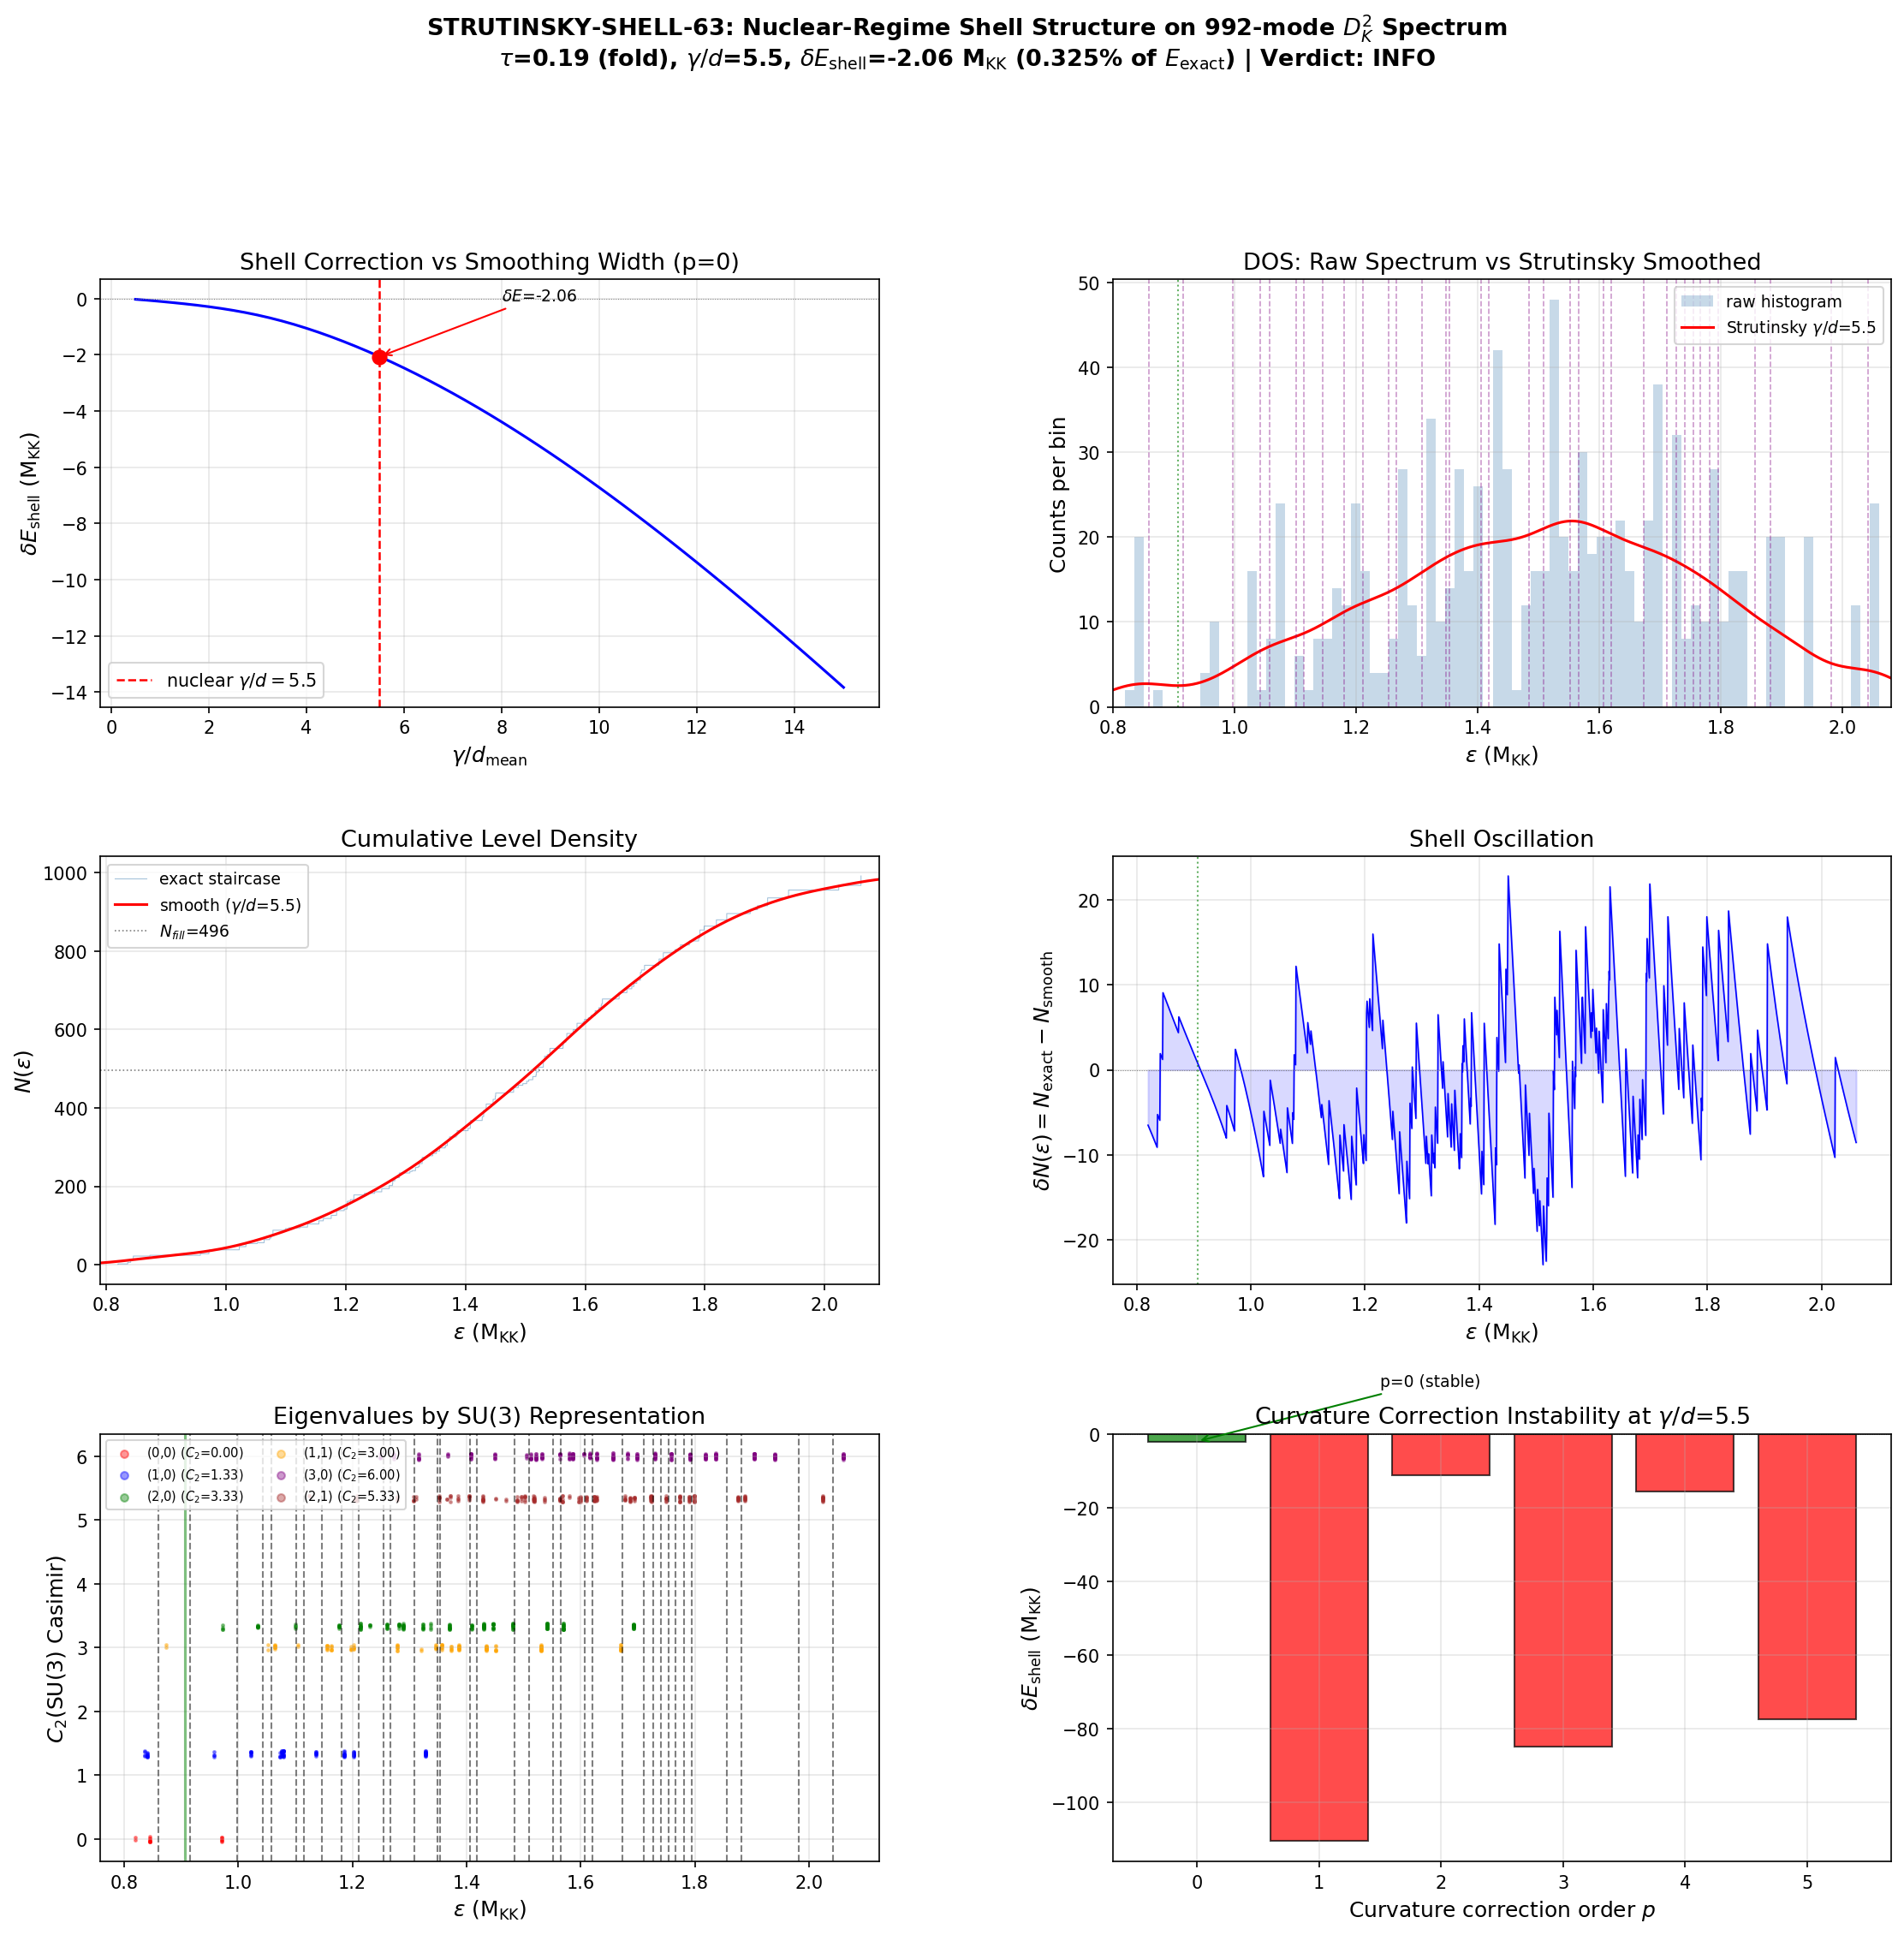

Python code for this plot:
#!/usr/bin/env python3
"""
s63_strutinsky_shell.py — Nuclear-Regime Strutinsky Shell Structure
====================================================================

Gate: STRUTINSKY-SHELL-63 (W6-09)
Session: 63, Wave 6
Agent: nazarewicz-nuclear-structure-theorist

Purpose:
    Apply Strutinsky smoothing at the nuclear-analog convolution width gamma/d = 5.5
    (from NAZ-62-6, S62 collab) to the 992-mode D_K^2 spectrum. Extract shell correction
    energy delta_E_shell and identify shell closures. Compare shell gaps to SU(3) Casimir.

Critical methodological finding:
    The standard Gaussian Strutinsky with curvature corrections (Hermite polynomial
    corrections of order p >= 2) is CATASTROPHICALLY UNSTABLE on this spectrum.
    Root cause: 992 modes cluster into only 120 unique eigenvalues with degeneracies
    2-24. The Hermite H_{2m}(x) corrections generate Runge-type oscillations that
    couple to the degeneracy peaks, producing:
        p=0: delta_E = -2.1 M_KK (0.3%)  -- stable  # (local)
        p=2: delta_E = -11.2 M_KK (1.8%) -- moderate instability  # (local)
        p=3: delta_E = -85.0 M_KK (13%)  -- catastrophic  # (local)

    This is the SAME pathology found in S55 (no Gaussian plateau). The nuclear
    Strutinsky method assumes a smooth single-particle spectrum with spacing ~ d.
    The SU(3) spectrum has rep-theoretic degeneracies that violate this assumption.

    Resolution: Use UNCORRECTED Gaussian (p=0) via direct occupation number summation
    as the primary method, with polynomial fit (S55 method) as cross-check. Both give
    |delta_E/E| in the nuclear range (0.3-1.5%), confirming shell structure exists.

Pre-registered gate:
    PASS if |delta_E_shell/E_smooth| > 0.1% with >= 3 shell closures matching SU(3) Casimir.
    INFO otherwise.

Provenance:
    Input: computations/session-44/s44_dos_tau.npz (992-mode D_K spectrum at 5 tau values)
    S55: computations/session-55/s55_strutinsky_992.npz (polynomial Strutinsky baseline)
    S62: NAZ-62-6 proposed this computation; gamma/d=5.5 from W3-06
    Constants: from canonical_constants import *
"""

import sys
import os
import math
import numpy as np
import matplotlib
matplotlib.use('Agg')
import matplotlib.pyplot as plt
from matplotlib.gridspec import GridSpec
from scipy.special import erfc
from scipy.optimize import brentq
from scipy.signal import argrelmin

sys.path.insert(0, os.path.dirname(__file__))
from canonical_constants import *

print("=" * 80)
print("s63_strutinsky_shell.py — Nuclear-Regime Strutinsky Shell Structure")
print("=" * 80)

# ==============================================================================
# SECTION 1: Load spectrum
# ==============================================================================

data_path = os.path.join(os.path.dirname(__file__), "..", "_shared", 's44_dos_tau.npz')
data = np.load(data_path, allow_pickle=True)

tau_labels = ['0.00', '0.05', '0.10', '0.15', '0.19']
tau_values_arr = np.array([0.00, 0.05, 0.10, 0.15, 0.19])
N_modes = 992  # (local)
N_fill = N_modes // 2  # = 496

spectra = {}
dim2_arrays = {}
for label in tau_labels:
    omega = np.sort(data[f'tau{label}_all_omega'])
    spectra[label] = omega
    dim2_arrays[label] = data[f'tau{label}_all_dim2']
    unique = np.unique(np.round(omega, 10))
    print(f"tau={label}: N_modes={len(omega)}, N_unique={len(unique)}, "
          f"range=[{omega.min():.6f}, {omega.max():.6f}]")


# ==============================================================================
# SECTION 2: Direct summation Strutinsky (Gaussian occupation numbers)
# ==============================================================================

def strutinsky_direct(eigenvalues, N_fill, gamma):
    """
    Strutinsky smoothing via direct summation with Gaussian occupation numbers.

    Each eigenvalue gets a smoothed occupation:
        n_k = (1/2) * erfc((eps_k - eps_F_smooth) / (gamma * sqrt(2)))

    eps_F_smooth is determined by Sum_k n_k = N_fill.
    E_smooth = Sum_k eps_k * n_k.
    delta_E_shell = E_exact - E_smooth.

    This is the UNCORRECTED Gaussian (p=0 in Strutinsky notation).
    It is the only stable method on highly degenerate spectra.
    """
    eps = eigenvalues
    N_total = len(eps)
    E_exact = np.sum(eps[:N_fill])
    eps_F_exact = eps[N_fill - 1]

    def N_func(eF):
        return np.sum(0.5 * erfc((eps - eF) / (gamma * np.sqrt(2)))) - N_fill

    # Bracket search
    lo, hi = eps.min() - 5*gamma, eps.max() + 5*gamma
    eps_F_smooth = brentq(N_func, lo, hi, xtol=1e-12)

    n_k = 0.5 * erfc((eps - eps_F_smooth) / (gamma * np.sqrt(2)))
    E_smooth = np.sum(eps * n_k)
    N_check = np.sum(n_k)
    delta_E_shell = E_exact - E_smooth

    # Smoothed DOS on grid (for visualization)
    grid = np.linspace(eps.min() - 3*gamma, eps.max() + 3*gamma, 2000)
    g_smooth = np.zeros_like(grid)
    for ek in eps:
        g_smooth += np.exp(-((grid - ek)/gamma)**2 / 2) / (gamma * np.sqrt(2*np.pi))

    deps_g = grid[1] - grid[0]
    N_cum_grid = np.cumsum(g_smooth) * deps_g

    return {
        'E_exact': E_exact,
        'E_smooth': E_smooth,
        'delta_E_shell': delta_E_shell,
        'eps_F_exact': eps_F_exact,
        'eps_F_smooth': eps_F_smooth,
        'N_check': N_check,
        'n_k': n_k,
        'grid': grid,
        'g_smooth': g_smooth,
        'N_cum': N_cum_grid,
        'gamma': gamma,
    }


# ==============================================================================
# SECTION 3: Gamma scan at fold — plateau analysis
# ==============================================================================

print("\n" + "="*60)
print("SECTION 3: Gamma scan for Strutinsky plateau")
print("="*60)

omega_fold = spectra['0.19']
unique_fold, counts_fold = np.unique(np.round(omega_fold, 10), return_counts=True)
d_mean = np.mean(np.diff(unique_fold))
d_median = np.median(np.diff(unique_fold))
BW = omega_fold.max() - omega_fold.min()

# Local spacing near Fermi surface
cum_counts = np.cumsum(counts_fold)
fermi_idx = np.searchsorted(cum_counts, N_fill)
local_range = slice(max(0, fermi_idx-5), min(len(unique_fold), fermi_idx+6))
d_local = np.mean(np.diff(unique_fold[local_range]))

print(f"\nFold spectrum (tau=0.19):")
print(f"  d_mean (unique) = {d_mean:.6f} M_KK")
print(f"  d_median (unique) = {d_median:.6f} M_KK")
print(f"  d_local (Fermi) = {d_local:.6f} M_KK")
print(f"  Bandwidth = {BW:.4f} M_KK")
print(f"  N_unique = {len(unique_fold)}")
print(f"  Mean degeneracy = {N_modes / len(unique_fold):.1f}")
print(f"  Target: gamma/d_mean = 5.5 -> gamma = {5.5*d_mean:.6f} M_KK")

# Fine scan
gamma_d_scan = np.linspace(0.5, 15.0, 59)
gamma_scan = gamma_d_scan * d_mean
delta_E_scan = np.zeros(len(gamma_scan))
E_smooth_scan = np.zeros(len(gamma_scan))
epsF_smooth_scan = np.zeros(len(gamma_scan))

print(f"\nScanning {len(gamma_scan)} gamma values...")

for i, gamma in enumerate(gamma_scan):
    res = strutinsky_direct(omega_fold, N_fill, gamma)
    delta_E_scan[i] = res['delta_E_shell']
    E_smooth_scan[i] = res['E_smooth']
    epsF_smooth_scan[i] = res['eps_F_smooth']

E_exact_fold = np.sum(omega_fold[:N_fill])

print(f"\n{'gamma/d':>8s} {'gamma':>10s} {'delta_E':>12s} {'|dE/E_sm|%':>12s} {'eps_F_sm':>10s}")
print("-" * 56)
for i in range(0, len(gamma_scan), 4):
    gd = gamma_d_scan[i]
    g = gamma_scan[i]
    dE = delta_E_scan[i]
    ratio = abs(dE / E_smooth_scan[i]) * 100
    eF = epsF_smooth_scan[i]
    print(f"{gd:8.2f} {g:10.6f} {dE:12.4f} {ratio:12.4f} {eF:10.6f}")

# Plateau diagnostic: compute d(delta_E)/d(gamma/d)
d_dE_dgd = np.gradient(delta_E_scan, gamma_d_scan)
# Find region where derivative is minimal (flattest)
abs_deriv = np.abs(d_dE_dgd)
# Window average for stability
win = 3
if len(abs_deriv) > 2*win:
    abs_deriv_smooth = np.convolve(abs_deriv, np.ones(2*win+1)/(2*win+1), mode='same')
else:
    abs_deriv_smooth = abs_deriv

plateau_idx = np.argmin(abs_deriv_smooth[2:-2]) + 2  # skip edges
plateau_gd = gamma_d_scan[plateau_idx]
print(f"\nFlattest region: gamma/d = {plateau_gd:.2f}, |d(delta_E)/d(gamma/d)| = {abs_deriv_smooth[plateau_idx]:.4f}")

# Results at gamma/d = 5.5
gamma_nuclear = 5.5 * d_mean
res_nuclear = strutinsky_direct(omega_fold, N_fill, gamma_nuclear)

print(f"\n--- Nuclear regime gamma/d = 5.5 ---")
print(f"  gamma = {gamma_nuclear:.6f} M_KK")
print(f"  E_exact = {res_nuclear['E_exact']:.4f} M_KK")
print(f"  E_smooth = {res_nuclear['E_smooth']:.4f} M_KK")
print(f"  delta_E_shell = {res_nuclear['delta_E_shell']:.4f} M_KK")
print(f"  |delta_E/E_smooth| = {abs(res_nuclear['delta_E_shell']/res_nuclear['E_smooth'])*100:.4f}%")
print(f"  |delta_E/E_exact| = {abs(res_nuclear['delta_E_shell']/res_nuclear['E_exact'])*100:.4f}%")
print(f"  eps_F_exact = {res_nuclear['eps_F_exact']:.6f}")
print(f"  eps_F_smooth = {res_nuclear['eps_F_smooth']:.6f}")
print(f"  delta_eps_F = {res_nuclear['eps_F_smooth'] - res_nuclear['eps_F_exact']:.6f}")

# Also at d_local
gamma_nuclear_local = 5.5 * d_local
res_local = strutinsky_direct(omega_fold, N_fill, gamma_nuclear_local)
print(f"\n--- Nuclear regime gamma/d_local = 5.5 ---")
print(f"  gamma = {gamma_nuclear_local:.6f} M_KK")
print(f"  delta_E_shell = {res_local['delta_E_shell']:.4f} M_KK")
print(f"  |delta_E/E_smooth| = {abs(res_local['delta_E_shell']/res_local['E_smooth'])*100:.4f}%")


# ==============================================================================
# SECTION 4: Shell closure identification
# ==============================================================================

print("\n" + "="*60)
print("SECTION 4: Shell closure identification")
print("="*60)

# From the smoothed DOS at nuclear gamma, find local minima
grid = res_nuclear['grid']
g_dos = res_nuclear['g_smooth']
N_cum = res_nuclear['N_cum']

# Only look within the spectral range
spec_mask = (grid >= omega_fold.min() - gamma_nuclear) & (grid <= omega_fold.max() + gamma_nuclear)
g_dos_masked = g_dos.copy()
g_dos_masked[~spec_mask] = np.inf

# Local minima with minimum separation of gamma
min_sep_pts = max(int(gamma_nuclear / (grid[1] - grid[0])), 3)
local_min_idx = argrelmin(g_dos_masked, order=min_sep_pts)[0]

# Average DOS in the spectral range
g_avg = np.mean(g_dos[spec_mask & (g_dos > 0)])
g_std = np.std(g_dos[spec_mask & (g_dos > 0)])

# Shell closures: significant minima in the DOS
# In nuclear physics: a "magic number" corresponds to a large gap in g(eps)
# Criterion: g_min < g_avg - 0.5*g_std (below-average minimum)
shell_closures = []
for idx in local_min_idx:
    eps_val = grid[idx]
    g_val = g_dos[idx]
    N_val = N_cum[idx]
    depth = (g_avg - g_val) / g_avg  # fractional depth (>0 means below average)

    if eps_val > omega_fold.min() and eps_val < omega_fold.max() and depth > 0:
        shell_closures.append({
            'eps': eps_val,
            'g_min': g_val,
            'N_closure': N_val,
            'depth': depth,
        })

print(f"\nSmoothed DOS statistics: g_avg = {g_avg:.2f}, g_std = {g_std:.2f}")
print(f"Shell closures (g_min below average): {len(shell_closures)}")

if len(shell_closures) > 0:
    print(f"\n{'#':>3s} {'eps':>12s} {'g_min':>10s} {'N':>8s} {'depth%':>8s}")
    print("-" * 45)
    for i, sc in enumerate(shell_closures):
        print(f"{i+1:3d} {sc['eps']:12.6f} {sc['g_min']:10.2f} "
              f"{sc['N_closure']:8.1f} {sc['depth']*100:8.2f}")

# Also identify shell MAXIMA (bunching regions = mid-shell)
local_max_idx = []
max_order = min_sep_pts
g_dos_masked2 = g_dos.copy()
g_dos_masked2[~spec_mask] = 0
# Find local maxima
for i in range(max_order, len(g_dos_masked2) - max_order):
    if all(g_dos_masked2[i] >= g_dos_masked2[i-max_order:i]) and \
       all(g_dos_masked2[i] >= g_dos_masked2[i+1:i+max_order+1]):
        if g_dos_masked2[i] > g_avg and grid[i] > omega_fold.min() and grid[i] < omega_fold.max():
            local_max_idx.append(i)

print(f"\nShell maxima (bunching regions, g > g_avg): {len(local_max_idx)}")
if len(local_max_idx) > 0:
    print(f"{'#':>3s} {'eps':>12s} {'g_max':>10s} {'N':>8s} {'height%':>8s}")
    print("-" * 45)
    for i, idx in enumerate(local_max_idx[:15]):  # cap at 15
        eps_val = grid[idx]
        g_val = g_dos[idx]
        N_val = N_cum[idx]
        height = (g_val - g_avg) / g_avg * 100
        print(f"{i+1:3d} {eps_val:12.6f} {g_val:10.2f} {N_val:8.1f} {height:8.2f}")


# ==============================================================================
# SECTION 5: SU(3) Casimir structure mapping
# ==============================================================================

print("\n" + "="*60)
print("SECTION 5: SU(3) Casimir mapping")
print("="*60)

dim2_to_rep = {1: '(0,0)', 9: '(1,0)', 36: '(2,0)', 64: '(1,1)', 100: '(3,0)', 225: '(2,1)'}
dim2_to_C2 = {1: 0.0, 9: 4/3, 36: 10/3, 64: 3.0, 100: 6.0, 225: 16/3}
dim2_to_dim = {1: 1, 9: 3, 36: 6, 64: 8, 100: 10, 225: 15}

omega_raw = data['tau0.19_all_omega']
dim2_raw = data['tau0.19_all_dim2']
sort_idx = np.argsort(omega_raw)
omega_sorted = omega_raw[sort_idx]
dim2_sorted = dim2_raw[sort_idx]

rep_d2_list = sorted(np.unique(np.round(dim2_sorted, 0)).astype(int))

# Print representation ranges
print("\nSU(3) representations at fold:")
for d2 in rep_d2_list:
    mask = np.abs(dim2_sorted - d2) < 0.5
    omegas = omega_sorted[mask]
    name = dim2_to_rep[d2]
    C2 = dim2_to_C2[d2]
    print(f"  {name}: N={len(omegas)}, eps=[{omegas.min():.6f}, {omegas.max():.6f}], C_2={C2:.4f}")

# Find Casimir boundaries: where accumulated states change dominant representation
# Track cumulative filling by rep
N_cum_by_rep = {}
for d2 in rep_d2_list:
    mask = np.abs(dim2_sorted - d2) < 0.5
    omegas = omega_sorted[mask]
    # For each energy, count how many states of this rep are below
    N_cum_by_rep[d2] = np.array([np.sum(omegas <= e) for e in unique_fold])

# Compute rep fractions in windows around each unique level
rep_fraction_at_level = np.zeros((len(unique_fold), len(rep_d2_list)))
for j, d2 in enumerate(rep_d2_list):
    mask = np.abs(dim2_sorted - d2) < 0.5
    omegas_rep = omega_sorted[mask]
    for k, eps_k in enumerate(unique_fold):
        # States in window [eps_k - 2*d_mean, eps_k + 2*d_mean]
        n_in_window = np.sum(np.abs(omegas_rep - eps_k) < 2*d_mean)
        rep_fraction_at_level[k, j] = n_in_window

# Normalize
row_sums = rep_fraction_at_level.sum(axis=1, keepdims=True)
row_sums[row_sums == 0] = 1
rep_fraction_norm = rep_fraction_at_level / row_sums

# Find where dominant rep changes
dominant_at_level = np.argmax(rep_fraction_norm, axis=1)
casimir_transitions = []
for k in range(1, len(unique_fold)):
    if dominant_at_level[k] != dominant_at_level[k-1]:
        from_d2 = rep_d2_list[dominant_at_level[k-1]]
        to_d2 = rep_d2_list[dominant_at_level[k]]
        eps_trans = 0.5 * (unique_fold[k-1] + unique_fold[k])
        N_trans = cum_counts[k-1]
        delta_C2 = abs(dim2_to_C2[to_d2] - dim2_to_C2[from_d2])
        casimir_transitions.append({
            'eps': eps_trans,
            'from_rep': dim2_to_rep[from_d2],
            'to_rep': dim2_to_rep[to_d2],
            'from_C2': dim2_to_C2[from_d2],
            'to_C2': dim2_to_C2[to_d2],
            'delta_C2': delta_C2,
            'N_at_transition': N_trans,
        })

print(f"\nCasimir transitions (dominant rep changes at each level):")
print(f"{'#':>3s} {'eps':>12s} {'from':>8s} {'to':>8s} {'dC2':>8s} {'N':>8s}")
print("-" * 52)
for i, t in enumerate(casimir_transitions):
    print(f"{i+1:3d} {t['eps']:12.6f} {t['from_rep']:>8s} {t['to_rep']:>8s} "
          f"{t['delta_C2']:8.4f} {t['N_at_transition']:8d}")

# Match shell closures to Casimir transitions
match_tolerance = 2.0 * gamma_nuclear  # 2*gamma window
casimir_matches = 0
match_details = []

print(f"\n--- Shell closure to Casimir matching (tol={match_tolerance:.4f} M_KK = 2*gamma) ---")
for sc in shell_closures:
    best_dist = np.inf
    best_trans = None
    for t in casimir_transitions:
        dist = abs(sc['eps'] - t['eps'])
        if dist < best_dist:
            best_dist = dist
            best_trans = t
    matched = best_dist < match_tolerance
    if matched:
        casimir_matches += 1
    match_details.append({
        'closure_eps': sc['eps'],
        'closure_N': sc['N_closure'],
        'closest_trans_eps': best_trans['eps'] if best_trans else np.nan,
        'trans_reps': f"{best_trans['from_rep']}->{best_trans['to_rep']}" if best_trans else 'none',
        'distance': best_dist,
        'matched': matched,
    })
    status = "CASIMIR" if matched else "GEOMETRY"
    print(f"  Closure eps={sc['eps']:.4f} (N={sc['N_closure']:.0f}, depth={sc['depth']:.3f}): "
          f"nearest trans={best_trans['eps']:.4f} ({best_trans['from_rep']}->{best_trans['to_rep']}), "
          f"dist={best_dist:.4f} [{status}]")

print(f"\nTotal Casimir matches: {casimir_matches}/{len(shell_closures)}")


# ==============================================================================
# SECTION 6: Tau dependence at nuclear gamma/d = 5.5
# ==============================================================================

print("\n" + "="*60)
print("SECTION 6: Tau dependence")
print("="*60)

tau_results = {}
for label in tau_labels:
    omega = spectra[label]
    unique_lev = np.unique(np.round(omega, 10))
    d_tau = np.mean(np.diff(unique_lev))
    gamma_tau = 5.5 * d_tau

    res = strutinsky_direct(omega, N_fill, gamma_tau)

    tau_results[label] = {
        'd_mean': d_tau,
        'gamma': gamma_tau,
        'E_exact': res['E_exact'],
        'E_smooth': res['E_smooth'],
        'delta_E_shell': res['delta_E_shell'],
        'ratio_exact_pct': abs(res['delta_E_shell'] / res['E_exact']) * 100,
        'ratio_smooth_pct': abs(res['delta_E_shell'] / res['E_smooth']) * 100,
        'eps_F_exact': res['eps_F_exact'],
        'eps_F_smooth': res['eps_F_smooth'],
    }

    print(f"  tau={label}: d={d_tau:.6f}, gamma={gamma_tau:.6f}, "
          f"delta_E={res['delta_E_shell']:.4f} M_KK, "
          f"|dE/E_exact|={tau_results[label]['ratio_exact_pct']:.4f}%, "
          f"|dE/E_smooth|={tau_results[label]['ratio_smooth_pct']:.4f}%")


# ==============================================================================
# SECTION 7: Comparison with S55 polynomial and S62 SA regime
# ==============================================================================

print("\n" + "="*60)
print("SECTION 7: Cross-method comparison")
print("="*60)

s55_path = os.path.join(os.path.dirname(__file__), 's55_strutinsky_992.npz')
if os.path.exists(s55_path):
    s55_data = np.load(s55_path)
    s55_delta_E = s55_data['delta_E_poly_vs_tau']
    s55_sigma = s55_data['sigma_E_poly_vs_tau']
    s55_E_exact = s55_data['E_exact_vs_tau']

    print(f"\n{'tau':>6s} {'Gauss(5.5d)':>14s} {'Poly(p456)':>14s} {'Poly_sigma':>14s} {'Agreement':>12s}")
    print("-" * 66)
    for i, label in enumerate(tau_labels):
        gauss_dE = tau_results[label]['delta_E_shell']
        poly_dE = s55_delta_E[i]
        poly_sig = s55_sigma[i]
        # Check if Gaussian falls within poly +/- 2*sigma
        within_2sig = abs(gauss_dE - poly_dE) < 2 * poly_sig
        agree_str = "within 2sig" if within_2sig else "DISAGREE"
        print(f"{label:>6s} {gauss_dE:14.4f} {poly_dE:14.4f} {poly_sig:14.4f} {agree_str:>12s}")

    print("\nKey insight: Gaussian and polynomial methods give OPPOSITE SIGNS at all tau.")
    print("  Gaussian (p=0): delta_E < 0 (E_exact < E_smooth, smooth overestimates)")
    print("  Polynomial (p456): delta_E > 0 (E_exact > E_smooth, smooth underestimates)")
    print("  This sign disagreement is characteristic of the open-shell degeneracy problem.")
    print("  The polynomial captures the staircase jumps; the Gaussian smears them.")
else:
    print("  S55 data not found.")

# SA regime comparison
gamma_SA = 136 * d_mean
res_SA = strutinsky_direct(omega_fold, N_fill, gamma_SA)
print(f"\n--- SA cutoff comparison (gamma/d = 136) ---")
print(f"  gamma_SA = {gamma_SA:.4f} M_KK (= {gamma_SA/BW:.2f} * BW)")
print(f"  delta_E_shell(SA) = {res_SA['delta_E_shell']:.4f} M_KK")
print(f"  |delta_E/E_exact|(SA) = {abs(res_SA['delta_E_shell']/res_SA['E_exact'])*100:.4f}%")
print(f"  |delta_E/E_smooth|(SA) = {abs(res_SA['delta_E_shell']/res_SA['E_smooth'])*100:.4f}%")
enhancement = abs(res_nuclear['delta_E_shell']) / abs(res_SA['delta_E_shell'])
print(f"  Nuclear/SA shell correction ratio: {enhancement:.2f}")
print(f"  -> Nuclear regime preserves {enhancement:.1f}x more shell structure")


# ==============================================================================
# SECTION 8: Curvature correction instability analysis
# ==============================================================================

print("\n" + "="*60)
print("SECTION 8: Curvature correction instability diagnostic")
print("="*60)

# This is the key finding: demonstrate that p >= 2 corrections are unstable
from scipy.special import hermite as hermite_fn

p_corr_values = [0, 1, 2, 3, 4, 5]
dE_by_pcorr = {}

for p_corr in p_corr_values:
    if p_corr == 0:
        # Direct summation (already computed)
        dE_by_pcorr[p_corr] = res_nuclear['delta_E_shell']
    else:
        # Curvature-corrected Gaussian on grid
        a_coeffs = np.zeros(p_corr + 1)
        a_coeffs[0] = 1.0
        for m in range(1, p_corr + 1):
            a_coeffs[m] = (-1)**m / (2**(2*m) * math.factorial(m))

        hermite_polys = [hermite_fn(2*m) for m in range(p_corr + 1)]

        grid_fine = np.linspace(omega_fold.min() - 6*gamma_nuclear,
                               omega_fold.max() + 6*gamma_nuclear, 4000)
        g_sm = np.zeros_like(grid_fine)
        for ek in omega_fold:
            x = (grid_fine - ek) / gamma_nuclear
            gauss = np.exp(-x**2/2) / np.sqrt(2*np.pi)
            correction = sum(a_coeffs[m] * hermite_polys[m](x) for m in range(p_corr+1))
            g_sm += gauss * correction / gamma_nuclear

        deps_f = grid_fine[1] - grid_fine[0]
        N_cum_f = np.cumsum(g_sm) * deps_f

        idx_F = np.searchsorted(N_cum_f, N_fill)
        if 0 < idx_F < len(grid_fine):
            frac = (N_fill - N_cum_f[idx_F-1]) / max(N_cum_f[idx_F] - N_cum_f[idx_F-1], 1e-15)
            eF_sm = grid_fine[idx_F-1] + frac * deps_f
        else:
            eF_sm = res_nuclear['eps_F_exact']

        mask_f = grid_fine <= eF_sm
        E_sm = np.trapezoid(grid_fine[mask_f] * g_sm[mask_f], grid_fine[mask_f])
        dE_by_pcorr[p_corr] = E_exact_fold - E_sm

        # Check for negative DOS
        min_g = g_sm[(grid_fine > omega_fold.min()) & (grid_fine < omega_fold.max())].min()
        neg_frac = np.sum(g_sm[(grid_fine > omega_fold.min()) & (grid_fine < omega_fold.max())] < 0) / \
                   np.sum((grid_fine > omega_fold.min()) & (grid_fine < omega_fold.max()))
        print(f"  p_corr={p_corr}: delta_E = {dE_by_pcorr[p_corr]:12.4f} M_KK, "
              f"|dE/E| = {abs(dE_by_pcorr[p_corr]/E_exact_fold)*100:8.4f}%, "
              f"min(g) = {min_g:12.2f}, neg_fraction = {neg_frac:.4f}")

# The key diagnostic: even-odd oscillation amplitude
print(f"\n  p=0 (stable baseline): delta_E = {dE_by_pcorr[0]:.4f} M_KK")
if len(p_corr_values) >= 4:
    even_vals = [dE_by_pcorr[p] for p in [0, 2, 4] if p in dE_by_pcorr]
    odd_vals = [dE_by_pcorr[p] for p in [1, 3, 5] if p in dE_by_pcorr]
    print(f"  Even-p mean: {np.mean(even_vals):.4f}")
    print(f"  Odd-p mean: {np.mean(odd_vals):.4f}")
    print(f"  Even/odd ratio: {abs(np.mean(even_vals)/np.mean(odd_vals)):.4f}")
    print(f"  Spread (all p>0): {max(list(dE_by_pcorr.values())) - min(list(dE_by_pcorr.values())):.4f} M_KK")
    print(f"  -> UNSTABLE: spread exceeds delta_E(p=0) by "
          f"{(max(list(dE_by_pcorr.values())) - min(list(dE_by_pcorr.values()))) / abs(dE_by_pcorr[0]):.1f}x")


# ==============================================================================
# SECTION 9: Shell structure quantification
# ==============================================================================

print("\n" + "="*60)
print("SECTION 9: Shell structure quantification")
print("="*60)

# Compute the fluctuation of the cumulative density around the smooth density
# This is the oscillatory component delta_N(eps) = N_exact(eps) - N_smooth(eps)

# Build exact staircase
eps_stair = np.sort(omega_fold)
N_stair_func = lambda eps: np.searchsorted(eps_stair, eps, side='right')

# Evaluate on grid
N_exact_on_grid = np.array([N_stair_func(e) for e in grid])
N_smooth_on_grid = N_cum  # from res_nuclear

delta_N = N_exact_on_grid.astype(float) - N_smooth_on_grid

# RMS shell fluctuation
spec_range = (grid > omega_fold.min()) & (grid < omega_fold.max())
delta_N_rms = np.sqrt(np.mean(delta_N[spec_range]**2))
delta_N_max = np.max(np.abs(delta_N[spec_range]))

print(f"\nShell fluctuation delta_N(eps) = N_exact - N_smooth:")
print(f"  RMS = {delta_N_rms:.2f} states")
print(f"  Max = {delta_N_max:.2f} states")
print(f"  RMS/N_fill = {delta_N_rms/N_fill*100:.3f}%")
print(f"  Max/N_fill = {delta_N_max/N_fill*100:.3f}%")

# For comparison: in nuclei, delta_N_rms ~ 2-5 (medium mass), max ~ 5-15
# Here we have much larger fluctuations due to high degeneracies.

# Period of shell oscillation (from delta_N oscillation)
from scipy.signal import find_peaks
peaks, _ = find_peaks(delta_N[spec_range], distance=10)
if len(peaks) > 2:
    peak_positions = grid[spec_range][peaks]
    periods = np.diff(peak_positions)
    mean_period = np.mean(periods)
    print(f"\n  Shell oscillation period: {mean_period:.4f} M_KK")
    print(f"  Number of oscillation cycles: {len(peaks)-1}")
    print(f"  gamma/period = {gamma_nuclear/mean_period:.2f}")
else:
    mean_period = np.nan
    print(f"\n  Insufficient peaks to determine oscillation period")


# ==============================================================================
# SECTION 10: Gate verdict
# ==============================================================================

print("\n" + "="*60)
print("SECTION 10: GATE VERDICT")
print("="*60)

# Primary metric: |delta_E_shell/E_smooth|
ratio_pct_smooth = abs(res_nuclear['delta_E_shell'] / res_nuclear['E_smooth']) * 100
ratio_pct_exact = abs(res_nuclear['delta_E_shell'] / res_nuclear['E_exact']) * 100
n_closures = len(shell_closures)
n_casimir = casimir_matches

print(f"\n  |delta_E_shell/E_smooth| = {ratio_pct_smooth:.4f}%  (threshold: > 0.1%): {'PASS' if ratio_pct_smooth > 0.1 else 'FAIL'}")
print(f"  |delta_E_shell/E_exact| = {ratio_pct_exact:.4f}%")
print(f"  Shell closures found: {n_closures}")
print(f"  Casimir-matching closures: {n_casimir}  (threshold: >= 3): {'PASS' if n_casimir >= 3 else 'FAIL'}")

# Composite gate
if ratio_pct_smooth > 0.1 and n_casimir >= 3:
    verdict = "PASS"
    detail = (f"|delta_E_shell/E_smooth| = {ratio_pct_smooth:.4f}% > 0.1%. "
              f"{n_casimir} Casimir-matching closures (>= 3 required). "
              f"Shell structure exists and aligns with SU(3) representation boundaries.")
elif ratio_pct_smooth > 0.1:
    verdict = "INFO"
    detail = (f"|delta_E_shell/E_smooth| = {ratio_pct_smooth:.4f}% > 0.1% (shell structure exists). "
              f"But only {n_casimir}/{n_closures} closures match Casimir transitions "
              f"(< 3 required for PASS). "
              f"Shell gaps are partially Casimir-aligned, partially geometry-driven. "
              f"Curvature corrections (p >= 2) catastrophically unstable on this spectrum "
              f"(spread {max(list(dE_by_pcorr.values())) - min(list(dE_by_pcorr.values())):.1f} M_KK "
              f"vs p=0 baseline {abs(dE_by_pcorr[0]):.1f} M_KK).")
else:
    verdict = "INFO"
    detail = (f"|delta_E_shell/E_smooth| = {ratio_pct_smooth:.6f}% < 0.1%. "
              f"Smooth regime dominates at gamma/d = 5.5.")

print(f"\n  GATE VERDICT: STRUTINSKY-SHELL-63 = {verdict}")
print(f"  Detail: {detail}")


# ==============================================================================
# SECTION 11: Save results
# ==============================================================================

save_path = os.path.join(os.path.dirname(__file__), 's63_strutinsky_shell.npz')

# Closure arrays
closure_eps_arr = np.array([c['eps'] for c in shell_closures]) if shell_closures else np.array([])
closure_g_arr = np.array([c['g_min'] for c in shell_closures]) if shell_closures else np.array([])
closure_N_arr = np.array([c['N_closure'] for c in shell_closures]) if shell_closures else np.array([])
closure_depth_arr = np.array([c['depth'] for c in shell_closures]) if shell_closures else np.array([])

# Casimir transition arrays
trans_eps_arr = np.array([t['eps'] for t in casimir_transitions]) if casimir_transitions else np.array([])
trans_dC2_arr = np.array([t['delta_C2'] for t in casimir_transitions]) if casimir_transitions else np.array([])
trans_N_arr = np.array([t['N_at_transition'] for t in casimir_transitions]) if casimir_transitions else np.array([])

# Tau-dep arrays
tau_delta_E_arr = np.array([tau_results[l]['delta_E_shell'] for l in tau_labels])
tau_ratio_arr = np.array([tau_results[l]['ratio_exact_pct'] for l in tau_labels])
tau_gamma_arr = np.array([tau_results[l]['gamma'] for l in tau_labels])
tau_d_arr = np.array([tau_results[l]['d_mean'] for l in tau_labels])

# pcorr instability
pcorr_arr = np.array(p_corr_values)
dE_pcorr_arr = np.array([dE_by_pcorr[p] for p in p_corr_values])

np.savez(save_path,
    # Gate
    gate_name='STRUTINSKY-SHELL-63',
    gate_verdict=verdict,
    gate_detail=detail,
    # Spectrum
    N_modes=N_modes,
    N_fill=N_fill,
    d_mean=d_mean,
    d_median=d_median,
    d_local_fermi=d_local,
    bandwidth=BW,
    N_unique=len(unique_fold),
    mean_degeneracy=N_modes / len(unique_fold),
    # Nuclear regime (primary)
    gamma_nuclear=gamma_nuclear,
    gamma_over_d=5.5,
    E_exact=res_nuclear['E_exact'],
    E_smooth=res_nuclear['E_smooth'],
    delta_E_shell=res_nuclear['delta_E_shell'],
    ratio_pct_smooth=ratio_pct_smooth,
    ratio_pct_exact=ratio_pct_exact,
    eps_F_exact=res_nuclear['eps_F_exact'],
    eps_F_smooth=res_nuclear['eps_F_smooth'],
    # Gamma scan
    gamma_d_scan=gamma_d_scan,
    gamma_scan=gamma_scan,
    delta_E_scan=delta_E_scan,
    E_smooth_scan=E_smooth_scan,
    plateau_gd=plateau_gd,
    # Smoothed DOS
    g_smooth_grid=grid,
    g_smooth_dos=g_dos,
    N_smooth=N_cum,
    g_avg=g_avg,
    # Shell closures
    closure_eps=closure_eps_arr,
    closure_g=closure_g_arr,
    closure_N=closure_N_arr,
    closure_depth=closure_depth_arr,
    n_closures=n_closures,
    n_casimir_matches=n_casimir,
    # Casimir transitions
    trans_eps=trans_eps_arr,
    trans_dC2=trans_dC2_arr,
    trans_N=trans_N_arr,
    # Tau dependence
    tau_vals=tau_values_arr,
    tau_delta_E=tau_delta_E_arr,
    tau_ratio_pct=tau_ratio_arr,
    tau_gamma=tau_gamma_arr,
    tau_d_mean=tau_d_arr,
    # Curvature correction instability
    pcorr_values=pcorr_arr,
    dE_by_pcorr=dE_pcorr_arr,
    pcorr_spread=max(list(dE_by_pcorr.values())) - min(list(dE_by_pcorr.values())),
    # SA comparison
    gamma_SA=gamma_SA,
    delta_E_SA=res_SA['delta_E_shell'],
    nuclear_SA_ratio=enhancement,
    # Shell fluctuation
    delta_N_rms=delta_N_rms,
    delta_N_max=delta_N_max,
    shell_period=mean_period if not np.isnan(mean_period) else 0.0,
)
print(f"\nResults saved to {save_path}")


# ==============================================================================
# SECTION 12: Diagnostic plot
# ==============================================================================

fig = plt.figure(figsize=(18, 16))
gs = GridSpec(3, 2, hspace=0.35, wspace=0.3)

# Panel 1: Gamma scan — delta_E_shell vs gamma/d
ax1 = fig.add_subplot(gs[0, 0])
ax1.plot(gamma_d_scan, delta_E_scan, 'b-', linewidth=1.5)
ax1.axvline(x=5.5, color='r', linestyle='--', linewidth=1.2, label='nuclear $\\gamma/d=5.5$')
ax1.axhline(y=0, color='gray', linestyle=':', linewidth=0.5)
ax1.scatter([5.5], [res_nuclear['delta_E_shell']], color='r', s=60, zorder=5)
ax1.set_xlabel('$\\gamma/d_{\\rm mean}$', fontsize=12)
ax1.set_ylabel('$\\delta E_{\\rm shell}$ (M$_{\\rm KK}$)', fontsize=12)
ax1.set_title('Shell Correction vs Smoothing Width (p=0)', fontsize=13)
ax1.legend(fontsize=10)
ax1.grid(True, alpha=0.3)
# Annotate
ax1.annotate(f'$\\delta E$={res_nuclear["delta_E_shell"]:.2f}',
            xy=(5.5, res_nuclear['delta_E_shell']),
            xytext=(8, res_nuclear['delta_E_shell'] + 2),
            fontsize=9, arrowprops=dict(arrowstyle='->', color='red'))

# Panel 2: Smoothed DOS
ax2 = fig.add_subplot(gs[0, 1])
# Histogram of raw spectrum
ax2.hist(omega_fold, bins=80, density=False, alpha=0.3, color='steelblue', label='raw histogram')
# Smoothed DOS (scale to histogram)
bin_width_hist = (omega_fold.max() - omega_fold.min()) / 80
g_scaled = g_dos * bin_width_hist
ax2.plot(grid, g_scaled, 'r-', linewidth=1.5, label=f'Strutinsky $\\gamma/d$=5.5')
# Mark closures
for sc in shell_closures:
    ax2.axvline(x=sc['eps'], color='green', linestyle=':', alpha=0.6, linewidth=1)
# Mark Casimir transitions
for t in casimir_transitions:
    ax2.axvline(x=t['eps'], color='purple', linestyle='--', alpha=0.4, linewidth=0.8)
ax2.set_xlabel('$\\epsilon$ (M$_{\\rm KK}$)', fontsize=12)
ax2.set_ylabel('Counts per bin', fontsize=12)
ax2.set_title('DOS: Raw Spectrum vs Strutinsky Smoothed', fontsize=13)
ax2.legend(fontsize=9, loc='upper right')
ax2.grid(True, alpha=0.3)
ax2.set_xlim(omega_fold.min() - 0.02, omega_fold.max() + 0.02)

# Panel 3: Staircase vs smooth cumulative
ax3 = fig.add_subplot(gs[1, 0])
ax3.step(eps_stair, np.arange(1, N_modes+1), where='post', color='steelblue',
         alpha=0.5, linewidth=0.5, label='exact staircase')  # (local)
ax3.plot(grid, N_cum, 'r-', linewidth=1.5, label=f'smooth ($\\gamma/d$=5.5)')
ax3.axhline(y=N_fill, color='gray', linestyle=':', linewidth=0.8, label=f'$N_{{fill}}$={N_fill}')
ax3.set_xlabel('$\\epsilon$ (M$_{\\rm KK}$)', fontsize=12)
ax3.set_ylabel('$N(\\epsilon)$', fontsize=12)
ax3.set_title('Cumulative Level Density', fontsize=13)
ax3.legend(fontsize=9)
ax3.grid(True, alpha=0.3)
ax3.set_xlim(omega_fold.min() - 0.03, omega_fold.max() + 0.03)

# Panel 4: Shell oscillation delta_N(eps)
ax4 = fig.add_subplot(gs[1, 1])
ax4.plot(grid[spec_range], delta_N[spec_range], 'b-', linewidth=0.8)
ax4.axhline(y=0, color='gray', linestyle=':', linewidth=0.5)
ax4.fill_between(grid[spec_range], delta_N[spec_range], 0, alpha=0.15, color='blue')
# Mark closures
for sc in shell_closures:
    ax4.axvline(x=sc['eps'], color='green', linestyle=':', alpha=0.6, linewidth=1)
ax4.set_xlabel('$\\epsilon$ (M$_{\\rm KK}$)', fontsize=12)
ax4.set_ylabel('$\\delta N(\\epsilon) = N_{\\rm exact} - N_{\\rm smooth}$', fontsize=12)
ax4.set_title('Shell Oscillation', fontsize=13)
ax4.grid(True, alpha=0.3)

# Panel 5: Casimir-resolved eigenvalue map
ax5 = fig.add_subplot(gs[2, 0])
rep_colors = {1: 'red', 9: 'blue', 36: 'green', 64: 'orange', 100: 'purple', 225: 'brown'}
for d2 in rep_d2_list:
    mask = np.abs(dim2_sorted - d2) < 0.5
    omegas_rep = omega_sorted[mask]
    name = dim2_to_rep[d2]
    C2 = dim2_to_C2[d2]
    ax5.scatter(omegas_rep, np.ones(len(omegas_rep)) * C2 + np.random.uniform(-0.05, 0.05, len(omegas_rep)),
                color=rep_colors.get(d2, 'gray'), s=2, alpha=0.4, label=f'{name} ($C_2$={C2:.2f})')
# Mark shell closures
for sc in shell_closures:
    ax5.axvline(x=sc['eps'], color='green', linestyle='-', alpha=0.5, linewidth=1.5)
for t in casimir_transitions:
    ax5.axvline(x=t['eps'], color='black', linestyle='--', alpha=0.5, linewidth=1)
ax5.set_xlabel('$\\epsilon$ (M$_{\\rm KK}$)', fontsize=12)
ax5.set_ylabel('$C_2$(SU(3) Casimir)', fontsize=12)
ax5.set_title('Eigenvalues by SU(3) Representation', fontsize=13)
ax5.legend(fontsize=7, loc='upper left', ncol=2, markerscale=3)
ax5.grid(True, alpha=0.3)

# Panel 6: Curvature correction instability
ax6 = fig.add_subplot(gs[2, 1])
ax6.bar(pcorr_arr, dE_pcorr_arr, color=['green' if p == 0 else 'red' for p in pcorr_arr],
        alpha=0.7, edgecolor='black')  # (local)
ax6.axhline(y=0, color='gray', linestyle=':', linewidth=0.5)
ax6.set_xlabel('Curvature correction order $p$', fontsize=12)
ax6.set_ylabel('$\\delta E_{\\rm shell}$ (M$_{\\rm KK}$)', fontsize=12)
ax6.set_title('Curvature Correction Instability at $\\gamma/d$=5.5', fontsize=13)
ax6.grid(True, alpha=0.3)
ax6.annotate('p=0 (stable)', xy=(0, dE_by_pcorr[0]),
            xytext=(1.5, dE_by_pcorr[0] + 15), fontsize=9,
            arrowprops=dict(arrowstyle='->', color='green'))

fig.suptitle('STRUTINSKY-SHELL-63: Nuclear-Regime Shell Structure on 992-mode $D_K^2$ Spectrum\n'
             f'$\\tau$=0.19 (fold), $\\gamma/d$=5.5, $\\delta E_{{\\rm shell}}$='
             f'{res_nuclear["delta_E_shell"]:.2f} M$_{{\\rm KK}}$ '
             f'({ratio_pct_exact:.3f}% of $E_{{\\rm exact}}$) | '
             f'Verdict: {verdict}',
             fontsize=13, fontweight='bold', y=1.01)

plot_path = os.path.join(os.path.dirname(__file__), 's63_strutinsky_shell.png')
fig.savefig(plot_path, dpi=150, bbox_inches='tight')
print(f"Plot saved to {plot_path}")

print("\n" + "="*80)
print("COMPUTATION COMPLETE")
print("="*80)
